Run: headless pygame with SDL's dummy video driver; simulated clock (each Clock.tick advances the game by its frame time, no real sleeping); random seed 0; keys injected as events and as key.get_pressed() state; mouse plan: one left click at the window centre at the start of phase 2, then a move to the lower-right quarter at the start of phase 3.
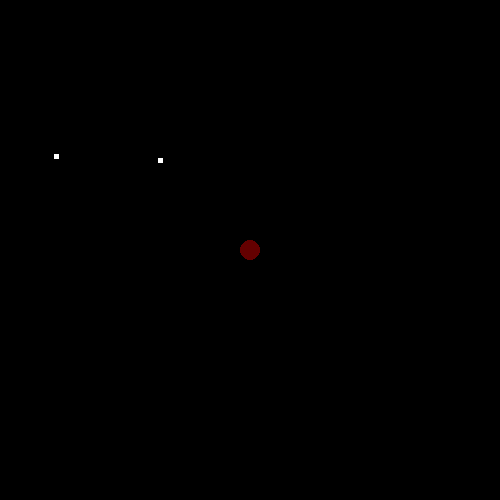
Frame 1 of 4 · flips 1–60 · no input
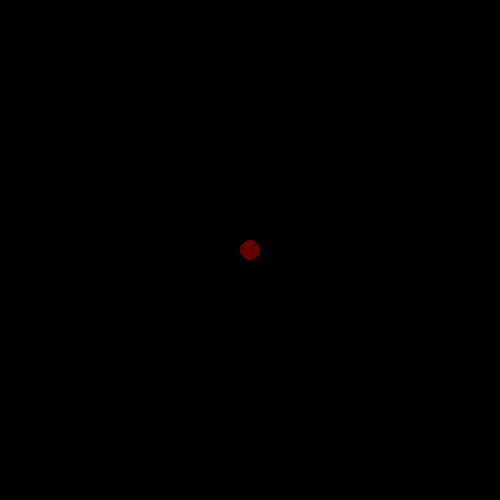
Frame 2 of 4 · flips 61–180 · clicked the window centre · tapped SPACE, RETURN · held RIGHT (→), D
Frame 3 of 4 · flips 181–300 · moved the mouse to the lower-right quarter · held DOWN (↓), S · screen unchanged from frame 2, image omitted
Frame 4 of 4 · flips 301–420 · held LEFT (←), A, UP (↑), W · screen unchanged from frame 3, image omitted

The pygame program that drew these frames:

import pygame as pyg

#   #   #   #   #   #   #   #   #   #
_ = pyg.init()
scr_size = (500, 500)
fps = 30
scr = pyg.display.set_mode(
    scr_size
)  # napravi objekat scr koji predstavlja ekran na kojem se crta
clk = pyg.time.Clock()  # napravi objekat clk koji predstavlja vreme tj clokc
run = True
#   #   #   #   #   #   #   #   #   #


class Subject:  # klasa objekat na kojeg deluje sila
    def __init__(
        self, m: int = 1, x: float = 0, y: float = 0, vx: float = 0, vy: float = 0
    ) -> None:
        self.m: int = m  # masa
        self.x: float = x  # x koordinata pozicije
        self.y: float = y  # y koordinata pozicije
        self.vx: float = vx  # x koord brzine
        self.vy: float = vy  # y koord brzine

    def applyForce(
        self, fx: float = 0, fy: float = 0
    ) -> None:  # funkcija nad subjektom koja izracunava poziciju na osnovu sile koje deluje na subjekat
        ax = fx / self.m
        ay = fy / self.m
        self.vx += ax
        self.vy += ay
        self.x += self.vx
        self.y += self.vy

    def drawSubject(self) -> None:  # funkcija za crtanje subjekta
        r = pyg.Rect(self.x, self.y, 5, 5)
        _ = pyg.draw.rect(scr, "white", r)


#   instance subjekata
s1 = Subject(1, round(scr_size[0] / 2), round(scr_size[1] / 2))
s2 = Subject(2, 100, 200)


while run:
    #   #   #   #   #   #   #   #   #
    _ = clk.tick(fps)
    for event in pyg.event.get():
        if event.type == pyg.QUIT:
            run = False
    #   #   #   #   #   #   #   #   #

    _ = scr.fill("black")
    _ = pyg.draw.circle(
        scr, (100, 0, 0), (round(scr_size[0] / 2), round(scr_size[1] / 2)), 10
    )  # crveni krug na sredini da se zna gde je centar

    #   IZRACUNAVANJE SILE NA OSNOVU POZICIJE KURSORA
    mouse_pos = pyg.mouse.get_pos()
    fx = (mouse_pos[0] - scr_size[0] / 2) / 5000
    fy = (mouse_pos[1] - scr_size[1] / 2) / 5000
    # print(fx, " ", fy)

    s1.applyForce(fx, fy)
    s1.drawSubject()
    s2.applyForce(fx, fy)
    s2.drawSubject()

    pyg.display.flip()  # updajtuje grafiku


pyg.quit()
